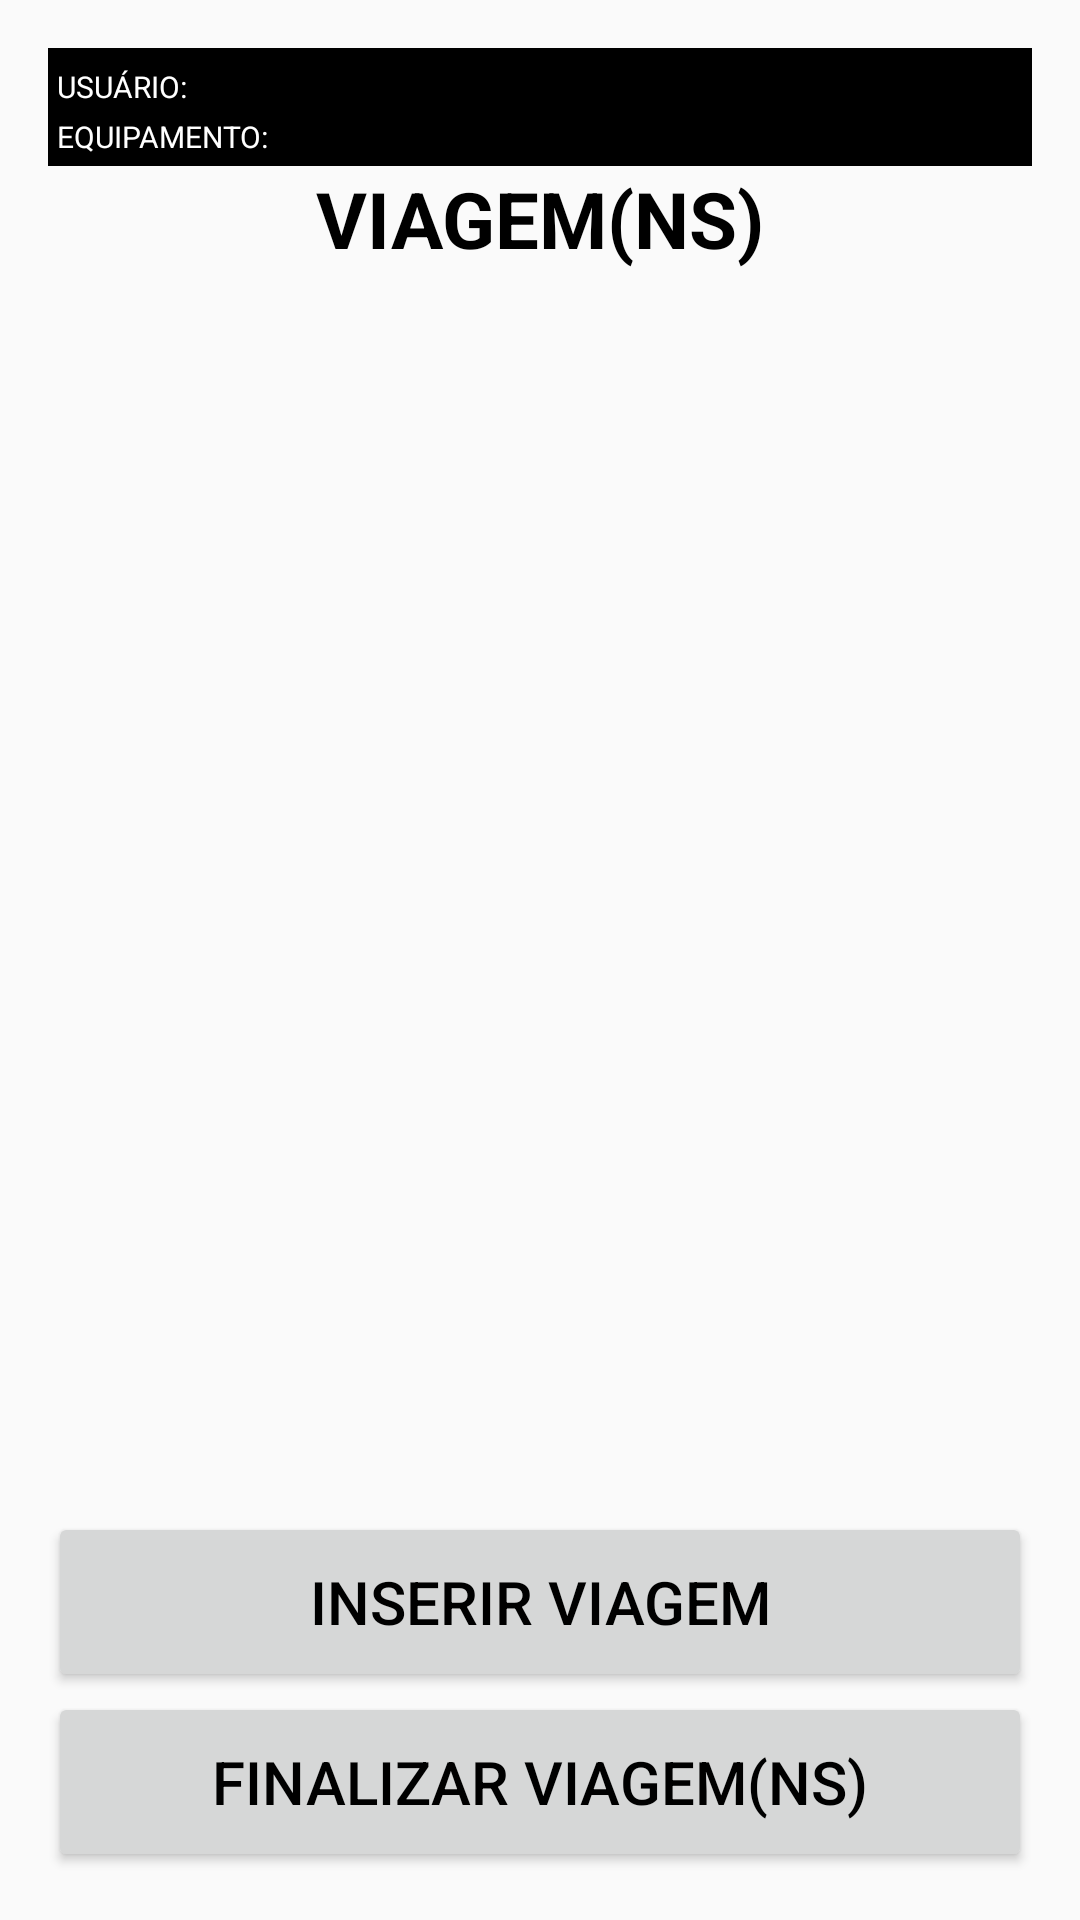

Android layout source for this screen:
<!-- AndroidManifest.xml: application theme AppTheme -->
<!-- res/layout/activity_lista_viagem.xml -->
<?xml version="1.0" encoding="utf-8"?>
<LinearLayout
    xmlns:android="http://schemas.android.com/apk/res/android"
    xmlns:app="http://schemas.android.com/apk/res-auto"
    xmlns:tools="http://schemas.android.com/tools"
    android:layout_width="match_parent"
    android:layout_height="match_parent"
    android:orientation="vertical"
    android:paddingBottom="@dimen/activity_vertical_margin"
    android:paddingLeft="@dimen/activity_horizontal_margin"
    android:paddingRight="@dimen/activity_horizontal_margin"
    android:paddingTop="@dimen/activity_vertical_margin"
    tools:context=".view.ListaViagemActivity">

    <TextView
        android:id="@+id/textViewMotorista"
        style="@style/TextViewMenuNormal"
        android:paddingTop="6dp"
        android:text="@string/texto_menu_usuario" />

    <TextView
        android:id="@+id/textViewEquip"
        style="@style/TextViewMenuNormal"
        android:text="@string/texto_menu_equip" />

    <TextView
        android:id="@+id/textViewTituloViagem"
        style="@style/TextViewTituloLista"
        android:text="@string/texto_titulo_viagem" />

    <ListView
        android:id="@+id/listViewViagem"
        android:layout_width="match_parent"
        android:layout_height="0dp"
        android:layout_weight="1" />

    <Button
        android:id="@+id/buttonInserirViagem"
        style="@style/BotaoAvulso"
        android:layout_width="match_parent"
        android:layout_height="wrap_content"
        android:text="@string/texto_inserir" />

    <Button
        android:id="@+id/buttonFinalizar"
        style="@style/BotaoAvulso"
        android:layout_width="match_parent"
        android:layout_height="wrap_content"
        android:text="@string/texto_finalizar" />

</LinearLayout>
<!-- resources referenced by this layout -->
<resources>
  <dimen name="activity_horizontal_margin">16dp</dimen>
  <dimen name="activity_vertical_margin">16dp</dimen>
  <string name="texto_finalizar">FINALIZAR VIAGEM(NS)</string>
  <string name="texto_inserir">INSERIR VIAGEM</string>
  <string name="texto_menu_equip">EQUIPAMENTO: </string>
  <string name="texto_menu_usuario">USUÁRIO: </string>
  <string name="texto_titulo_viagem">VIAGEM(NS)</string>
  <style name="BotaoAvulso">
          <item name="android:minHeight">60dp</item>
          <item name="android:minWidth">100dp</item>
          <item name="android:textColor">#000000</item>
          <item name="android:textSize">@dimen/fonte_botao_avulso</item>
      </style>
  <style name="TextViewMenuNormal">
          <item name="android:layout_width">match_parent</item>
          <item name="android:layout_height">wrap_content</item>
          <item name="android:gravity">left</item>
          <item name="android:textSize">@dimen/fonte_menu_atividade</item>
          <item name="android:background">#000000</item>
          <item name="android:textColor">#FFFFFF</item>
          <item name="android:paddingBottom">3dp</item>
          <item name="android:paddingLeft">3dp</item>
      </style>
  <style name="TextViewTituloLista">
          <item name="android:layout_width">match_parent</item>
          <item name="android:layout_height">wrap_content</item>
          <item name="android:gravity">center</item>
          <item name="android:textSize">@dimen/fonte_titulo_lista</item>
          <item name="android:textStyle">bold</item>
          <item name="android:textColor">#000000</item>
      </style>
  <style name="AppTheme" parent="Theme.AppCompat.Light.DarkActionBar">
          
          <item name="colorPrimary">@color/colorPrimary</item>
          <item name="colorPrimaryDark">@color/colorPrimaryDark</item>
          <item name="colorAccent">@color/colorAccent</item>
      </style>
  <dimen name="fonte_botao_avulso">20dp</dimen>
  <dimen name="fonte_menu_atividade">10dp</dimen>
  <dimen name="fonte_titulo_lista">26dp</dimen>
  <!-- not gathered from this repository: default colours our renderer supplied (Android Studio template values) -->
  <color name="colorPrimary">#FF6200EE</color>
  <color name="colorPrimaryDark">#FF3700B3</color>
  <color name="colorAccent">#FF03DAC5</color>
</resources>
